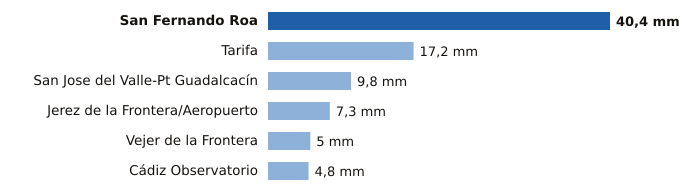

The data file committed next to this chart (first rows):
estacion, provincia, mm
San Fernando Roa, Cádiz, 40.4
Tarifa, Cádiz, 17.2
San Jose del Valle-Pt Guadalcacín, Cádiz, 9.8
Jerez de la Frontera/Aeropuerto, Cádiz, 7.3
Vejer de la Frontera, Cádiz, 5.0
Cádiz Observatorio, Cádiz, 4.8
